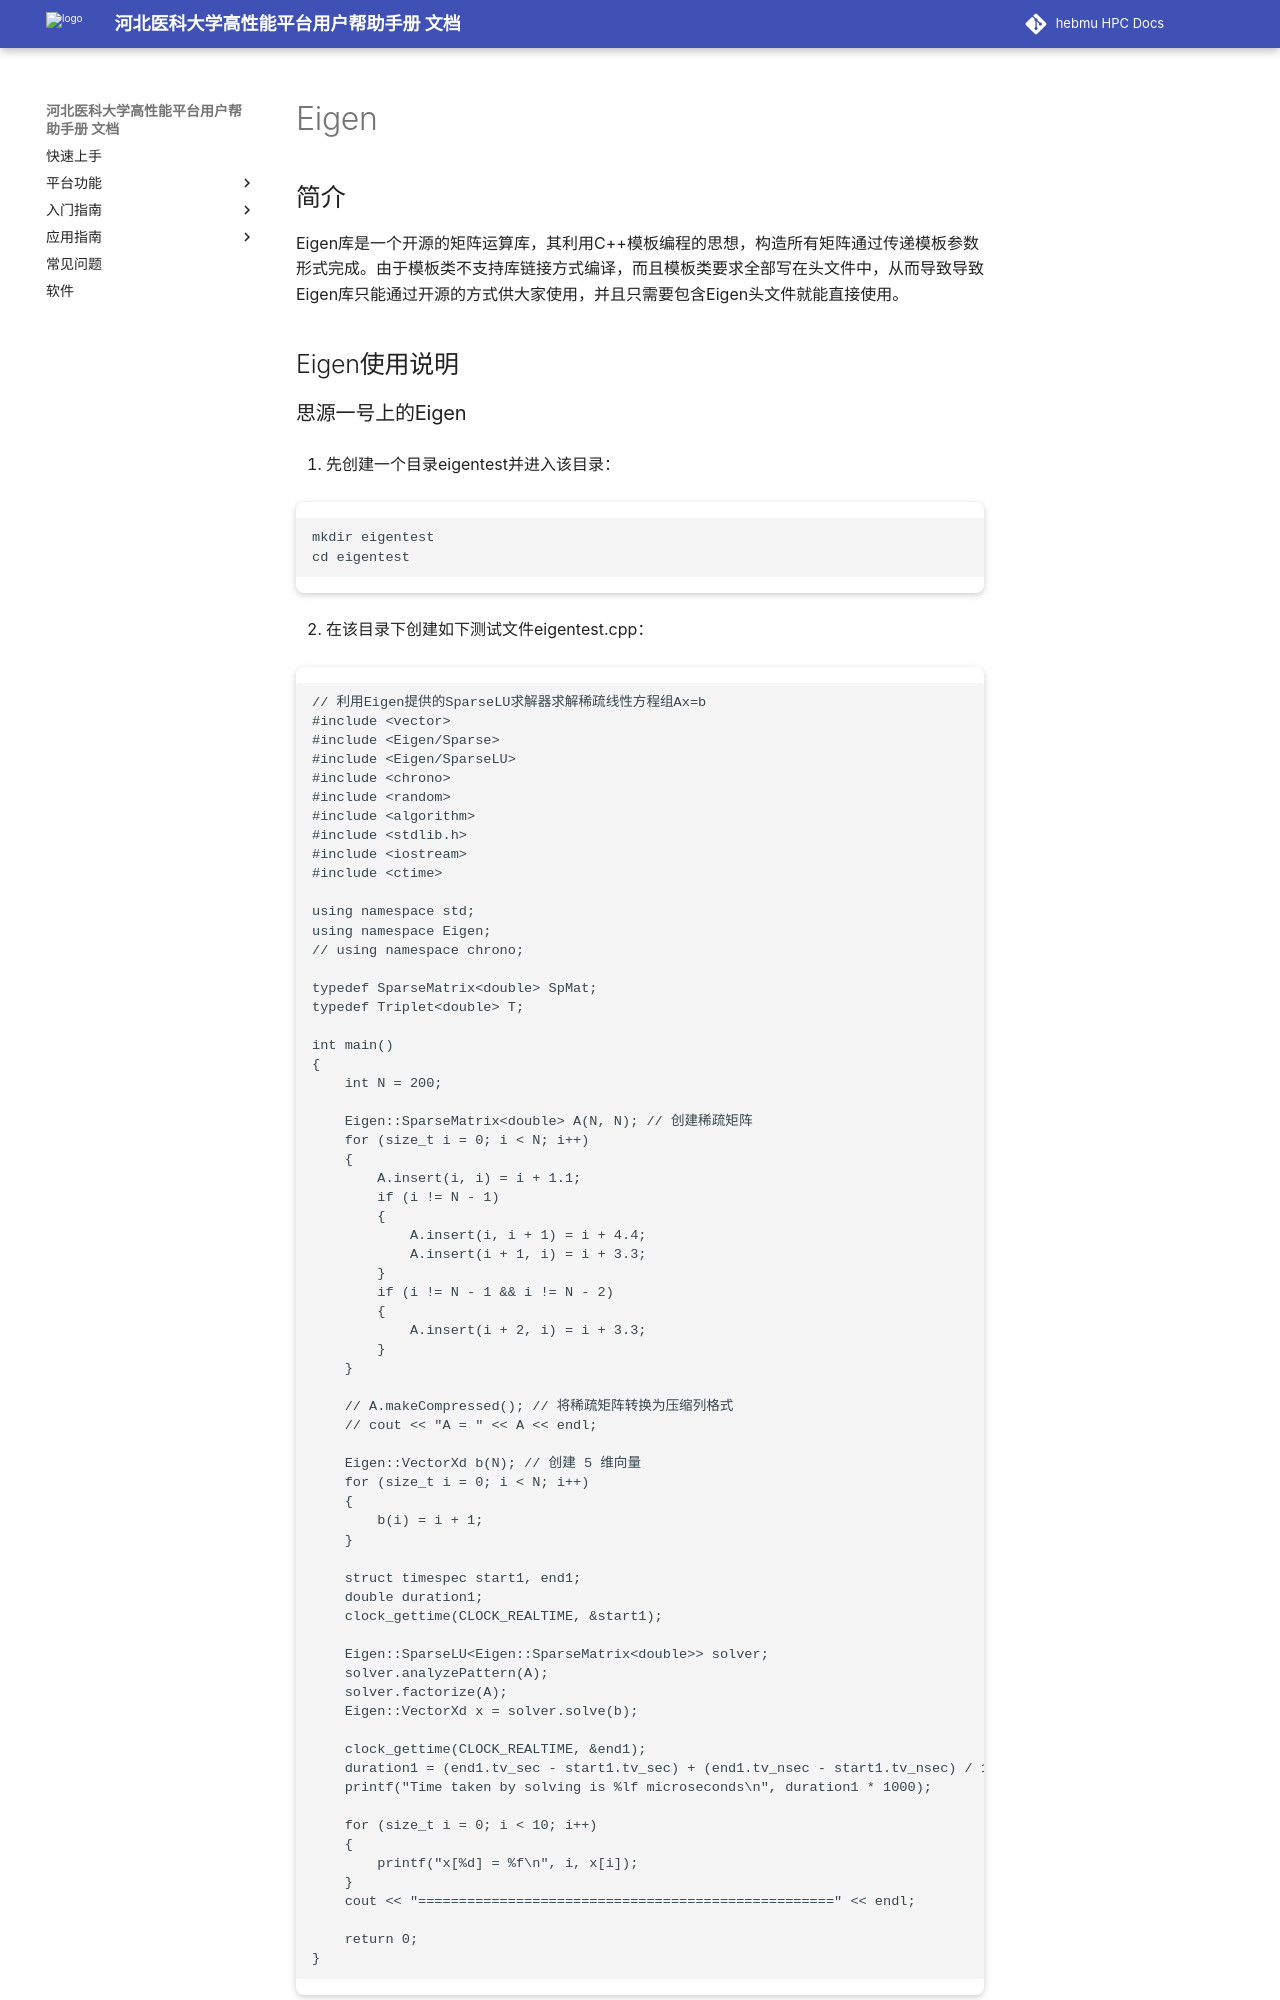

repository: ChengWang97/docs.hpc.msdc.hebmu.edu · page: 06-app/ByqMpi/eigen.html · generator: sphinx

.. _eigen:

Eigen
==========

简介
----

Eigen库是一个开源的矩阵运算库，其利用C++模板编程的思想，构造所有矩阵通过传递模板参数形式完成。由于模板类不支持库链接方式编译，而且模板类要求全部写在头文件中，从而导致导致Eigen库只能通过开源的方式供大家使用，并且只需要包含Eigen头文件就能直接使用。



Eigen使用说明
-----------------------------
